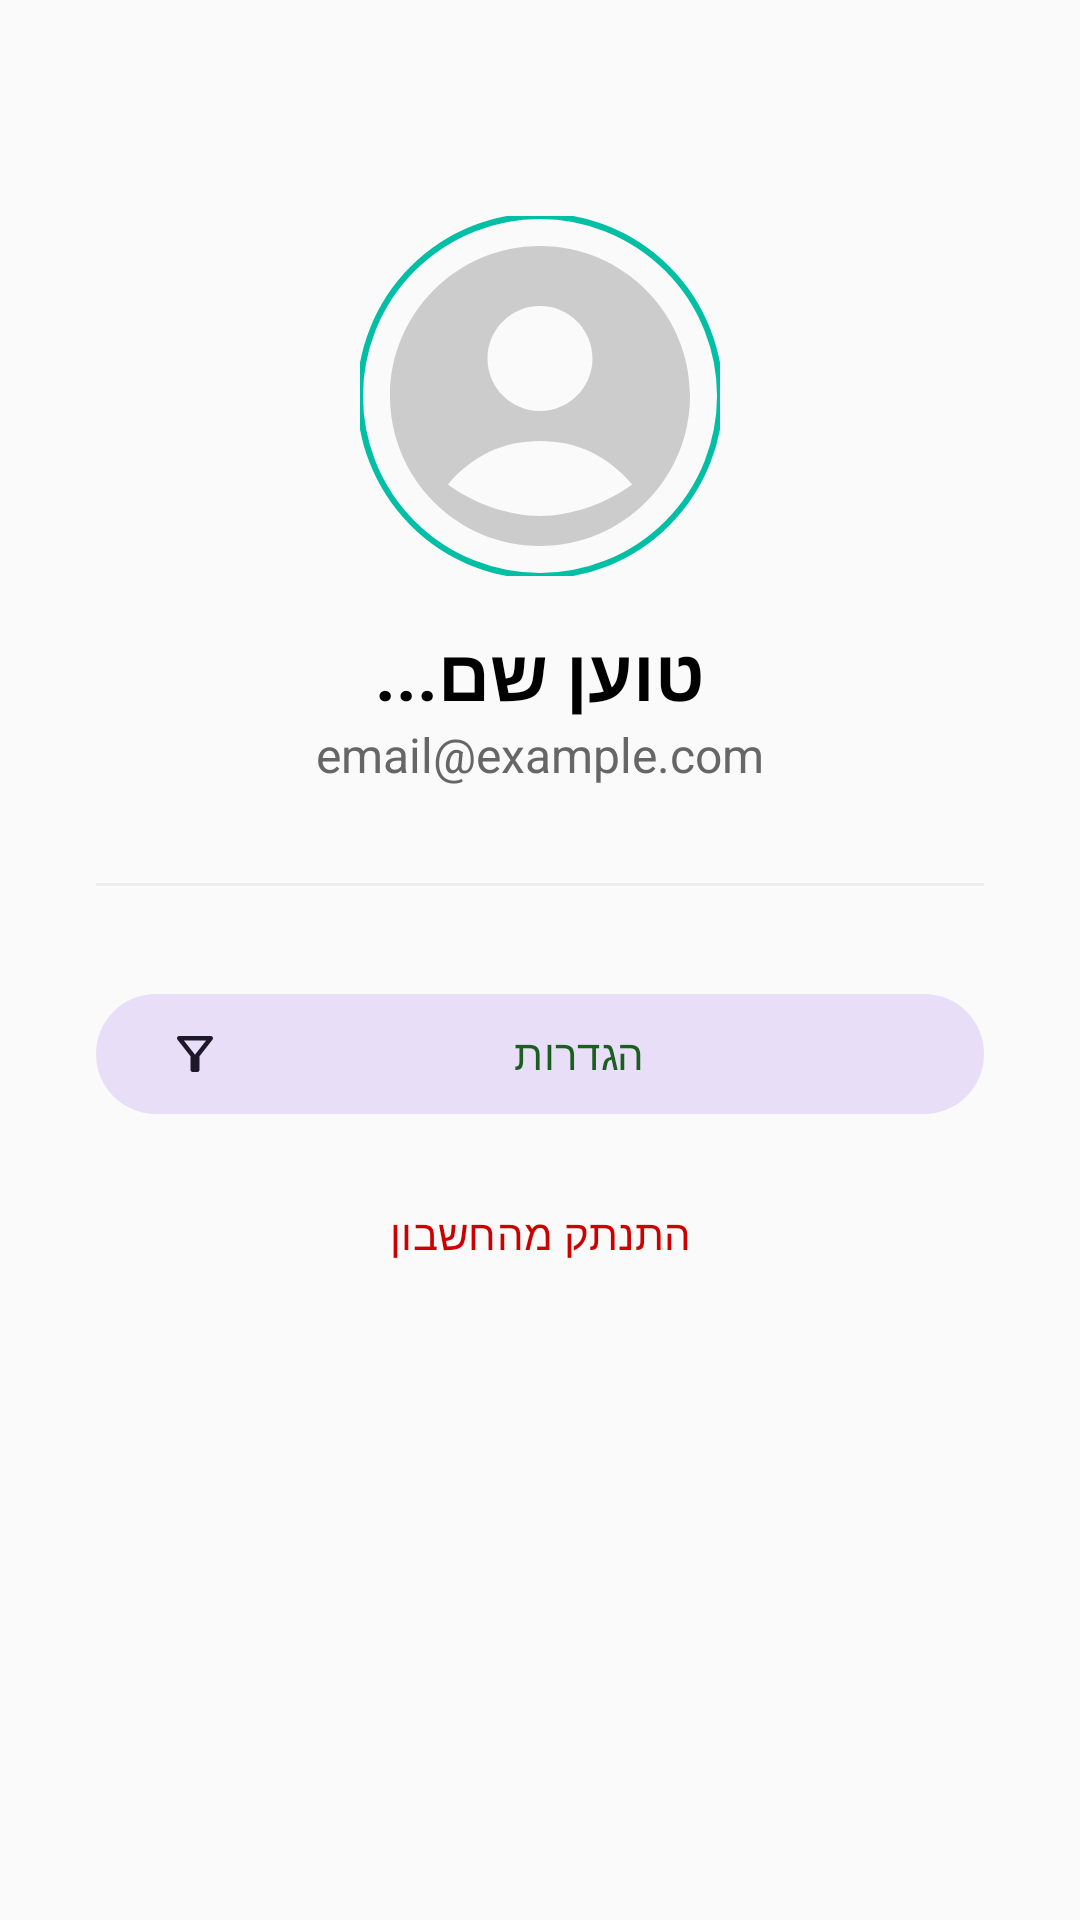

Android layout source for this screen:
<!-- AndroidManifest.xml: application theme Theme.EasyLex -->
<!-- res/layout/fragment_profile.xml -->
<?xml version="1.0" encoding="utf-8"?>
<LinearLayout xmlns:android="http://schemas.android.com/apk/res/android"
    xmlns:app="http://schemas.android.com/apk/res-auto"
    xmlns:tools="http://schemas.android.com/tools"
    android:layout_width="match_parent"
    android:layout_height="match_parent"
    android:orientation="vertical"
    android:gravity="center_horizontal"
    android:padding="32dp"
    android:background="#FAFAFA">

    
    <com.google.android.material.imageview.ShapeableImageView
        android:id="@+id/profileImage"
        android:layout_width="120dp"
        android:layout_height="120dp"
        android:layout_marginTop="40dp"
        android:scaleType="centerCrop"
        android:src="@drawable/ic_profile_placeholder"
        app:shapeAppearanceOverlay="@style/ShapeAppearance.Material3.Corner.Full"
        app:strokeColor="@color/turquoise_accent"
        app:strokeWidth="2dp" />

    
    <TextView
        android:id="@+id/tvUserName"
        android:layout_width="wrap_content"
        android:layout_height="wrap_content"
        android:layout_marginTop="16dp"
        android:text="טוען שם..."
        android:textSize="24sp"
        android:textStyle="bold"
        android:textColor="@color/black" />

    
    <TextView
        android:id="@+id/tvUserEmail"
        android:layout_width="wrap_content"
        android:layout_height="wrap_content"
        android:text="email@example.com"
        android:textSize="16sp"
        android:textColor="#666666" />

    
    <LinearLayout
        android:id="@+id/llStudentStats"
        android:layout_width="match_parent"
        android:layout_height="wrap_content"
        android:orientation="vertical"
        android:gravity="center_horizontal"
        android:layout_marginTop="20dp"
        android:visibility="gone"
        tools:visibility="visible">

        <TextView
            android:id="@+id/tvStreakLarge"
            android:layout_width="wrap_content"
            android:layout_height="wrap_content"
            android:textSize="32sp"
            android:textStyle="bold"
            android:textColor="@android:color/holo_orange_dark"
            tools:text="🔥 7 ימים ברצף" />

        <TextView
            android:id="@+id/tvBadgeTitle"
            android:layout_width="wrap_content"
            android:layout_height="wrap_content"
            android:layout_marginTop="6dp"
            android:textSize="18sp"
            android:textStyle="bold"
            android:textColor="@color/green_dark"
            tools:text="⭐ מתקדם" />

        <TextView
            android:id="@+id/tvLevelXp"
            android:layout_width="wrap_content"
            android:layout_height="wrap_content"
            android:layout_marginTop="10dp"
            android:textSize="14sp"
            android:textColor="#666666"
            tools:text="רמה 4 · 350 XP" />

        <com.google.android.material.progressindicator.LinearProgressIndicator
            android:id="@+id/progressLevelProfile"
            android:layout_width="match_parent"
            android:layout_height="wrap_content"
            android:layout_marginTop="6dp"
            app:trackThickness="8dp"
            app:trackCornerRadius="4dp"
            app:indicatorColor="@color/turquoise_accent"
            app:trackColor="#EEEEEE" />
    </LinearLayout>

    
    <LinearLayout
        android:id="@+id/llInstitutionalStudentExtra"
        android:layout_width="match_parent"
        android:layout_height="wrap_content"
        android:orientation="vertical"
        android:gravity="center_horizontal"
        android:layout_marginTop="16dp"
        android:visibility="gone">

        <TextView
            android:id="@+id/tvClassName"
            android:layout_width="wrap_content"
            android:layout_height="wrap_content"
            android:textSize="14sp"
            android:textColor="#666666"
            tools:text="הכיתה שלי: ד'1" />

        <TextView
            android:id="@+id/tvLeaderboardRank"
            android:layout_width="wrap_content"
            android:layout_height="wrap_content"
            android:layout_marginTop="4dp"
            android:textSize="14sp"
            android:textColor="#666666"
            tools:text="מקום #3 בטבלת המובילים" />

        <TextView
            android:id="@+id/tvAssignmentsCompleted"
            android:layout_width="wrap_content"
            android:layout_height="wrap_content"
            android:layout_marginTop="4dp"
            android:textSize="14sp"
            android:textColor="#666666"
            tools:text="הושלמו 2 משימות" />
    </LinearLayout>

    
    <LinearLayout
        android:id="@+id/llTeacherStats"
        android:layout_width="match_parent"
        android:layout_height="wrap_content"
        android:orientation="vertical"
        android:gravity="center_horizontal"
        android:layout_marginTop="20dp"
        android:visibility="gone">

        <TextView
            android:id="@+id/tvInstitutionName"
            android:layout_width="wrap_content"
            android:layout_height="wrap_content"
            android:textSize="18sp"
            android:textStyle="bold"
            android:textColor="@color/green_dark"
            tools:text="בית ספר יסודי אלון" />

        
        <TextView
            android:id="@+id/tvTeacherCount"
            android:layout_width="wrap_content"
            android:layout_height="wrap_content"
            android:layout_marginTop="10dp"
            android:textSize="14sp"
            android:textColor="#666666"
            android:visibility="gone"
            tools:text="4 מורים"
            tools:visibility="visible" />

        <TextView
            android:id="@+id/tvClassCount"
            android:layout_width="wrap_content"
            android:layout_height="wrap_content"
            android:layout_marginTop="10dp"
            android:textSize="14sp"
            android:textColor="#666666"
            tools:text="3 כיתות" />

        <TextView
            android:id="@+id/tvActiveStudentCount"
            android:layout_width="wrap_content"
            android:layout_height="wrap_content"
            android:layout_marginTop="4dp"
            android:textSize="14sp"
            android:textColor="#666666"
            tools:text="62 תלמידים פעילים" />

        <TextView
            android:id="@+id/tvActiveAssignmentCount"
            android:layout_width="wrap_content"
            android:layout_height="wrap_content"
            android:layout_marginTop="4dp"
            android:textSize="14sp"
            android:textColor="#666666"
            tools:text="5 משימות פעילות" />
    </LinearLayout>

    <View
        android:layout_width="match_parent"
        android:layout_height="1dp"
        android:layout_marginVertical="32dp"
        android:background="#EEEEEE" />

    
    <com.google.android.material.button.MaterialButton
        android:id="@+id/btnSettings"
        style="@style/Widget.Material3.Button.TonalButton"
        android:layout_width="match_parent"
        android:layout_height="wrap_content"
        android:text="הגדרות"
        android:textColor="@color/green_dark"
        app:icon="@drawable/ic_filter"
        android:layout_marginBottom="12dp" />

    
    <com.google.android.material.button.MaterialButton
        android:id="@+id/btnAdminPanel"
        style="@style/Widget.Material3.Button.TonalButton"
        android:layout_width="match_parent"
        android:layout_height="wrap_content"
        android:text="ממשק מנהל: עריכת מילים"
        android:textColor="@color/green_dark"
        app:icon="@drawable/ic_scan"
        android:visibility="gone"
        android:layout_marginBottom="12dp" />

    
    <com.google.android.material.button.MaterialButton
        android:id="@+id/btnLogout"
        style="@style/Widget.Material3.Button.TextButton"
        android:layout_width="match_parent"
        android:layout_height="wrap_content"
        android:text="התנתק מהחשבון"
        android:textColor="@android:color/holo_red_dark" />

</LinearLayout>
<!-- resources referenced by this layout -->
<resources>
  <color name="black">#FF000000</color>
  <color name="green_dark">#1B5E20</color>
  <color name="turquoise_accent">#00BFA5</color>
  <!-- drawable ic_filter (drawable) -->
  <vector xmlns:android="http://schemas.android.com/apk/res/android" android:height="24dp" android:tint="#31742E" android:viewportHeight="960" android:viewportWidth="960" android:width="24dp">
        
      <path android:fillColor="@android:color/white" android:pathData="M440,800Q423,800 411.5,788.5Q400,777 400,760L400,520L168,224Q153,204 163.5,182Q174,160 200,160L760,160Q786,160 796.5,182Q807,204 792,224L560,520L560,760Q560,777 548.5,788.5Q537,800 520,800L440,800ZM480,492L678,240L282,240L480,492ZM480,492L480,492L480,492Z"/>
      
  </vector>
  <!-- drawable ic_profile_placeholder (drawable) -->
  <vector xmlns:android="http://schemas.android.com/apk/res/android"
      android:width="120dp"
      android:height="120dp"
      android:viewportWidth="24"
      android:viewportHeight="24">
      <path
          android:fillColor="#CCCCCC"
          android:pathData="M12,2C6.48,2 2,6.48 2,12s4.48,10 10,10 10,-4.48 10,-10S17.52,2 12,2zM12,6c1.93,0 3.5,1.57 3.5,3.5S13.93,13 12,13s-3.5,-1.57 -3.5,-3.5S10.07,6 12,6zM12,20c-2.03,0 -4.43,-0.82 -6.14,-2.1C7.52,15.92 9.63,15 12,15s4.48,0.92 6.14,2.9C16.43,19.18 14.03,20 12,20z"/>
  </vector>
  <!-- drawable ic_scan (drawable) -->
  <vector xmlns:android="http://schemas.android.com/apk/res/android"
      android:width="48dp"
      android:height="48dp"
      android:viewportWidth="960"
      android:viewportHeight="960">
    <path
        android:pathData="M479.5,693q72.5,0 121.5,-49t49,-121.5q0,-72.5 -49,-121T479.5,353q-72.5,0 -121,48.5t-48.5,121q0,72.5 48.5,121.5t121,49ZM479.5,633q-47.5,0 -78.5,-31.5t-31,-79q0,-47.5 31,-78.5t78.5,-31q47.5,0 79,31t31.5,78.5q0,47.5 -31.5,79t-79,31.5ZM140,840q-24,0 -42,-18t-18,-42v-513q0,-23 18,-41.5t42,-18.5h147l73,-87h240l73,87h147q23,0 41.5,18.5T880,267v513q0,24 -18.5,42T820,840L140,840ZM140,780h680v-513L645,267l-73,-87L388,180l-73,87L140,267v513ZM480,523Z"
        android:fillColor="#1f1f1f"/>
  </vector>
  <style name="Theme.EasyLex" parent="Base.Theme.EasyLex" />
  <style name="Base.Theme.EasyLex" parent="Theme.Material3.DayNight.NoActionBar">
          
          
          <item name="colorPrimary">@color/green_primary</item>
          
          <item name="colorSecondary">@color/turquoise_accent</item>
  
          
          <item name="android:windowBackground">@color/grey_light</item>
          
          <item name="android:statusBarColor">@color/green_dark</item>
  
          
          
          <item name="android:textColorPrimary">@color/black_soft</item>
          
          <item name="android:textColorSecondary">@color/grey_text</item>
  
      </style>
  <color name="green_primary">#2E7D32</color>
  <color name="grey_light">#F5F5F5</color>
  <color name="black_soft">#212121</color>
  <color name="grey_text">#757575</color>
</resources>
